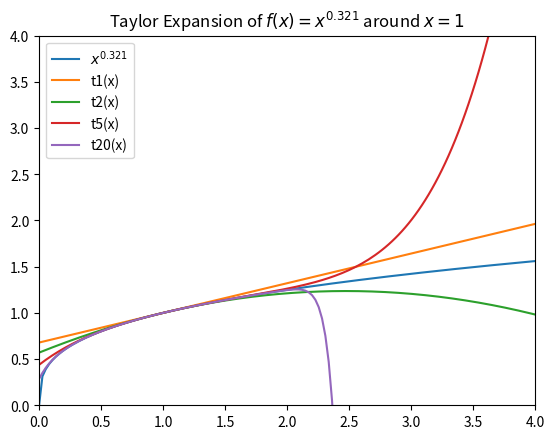
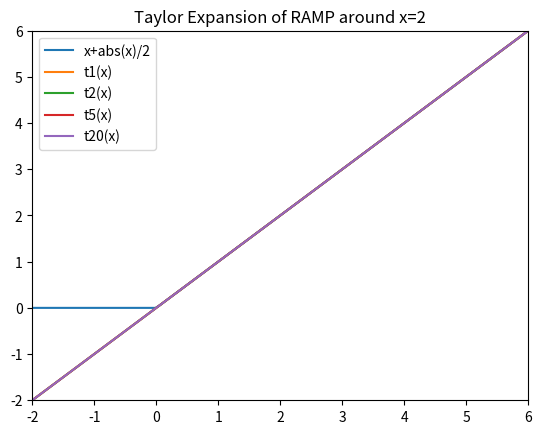
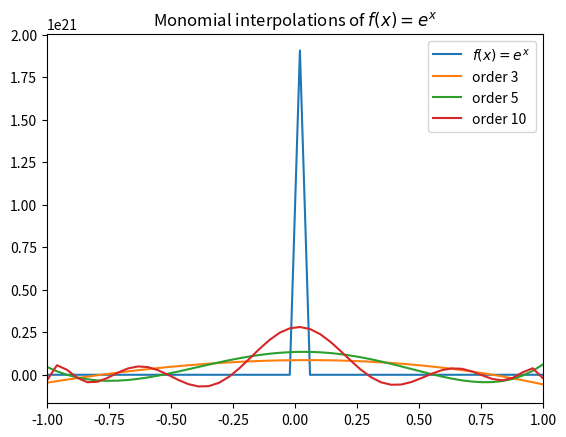
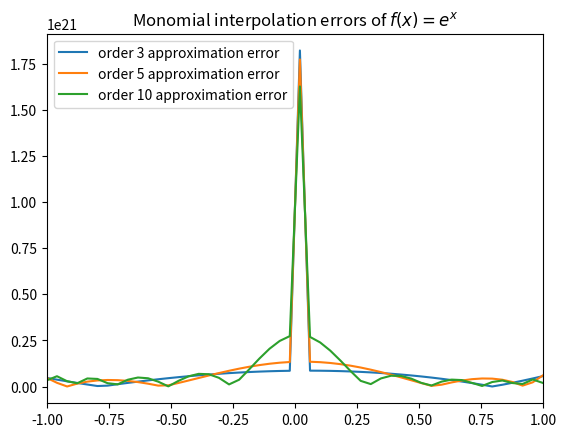
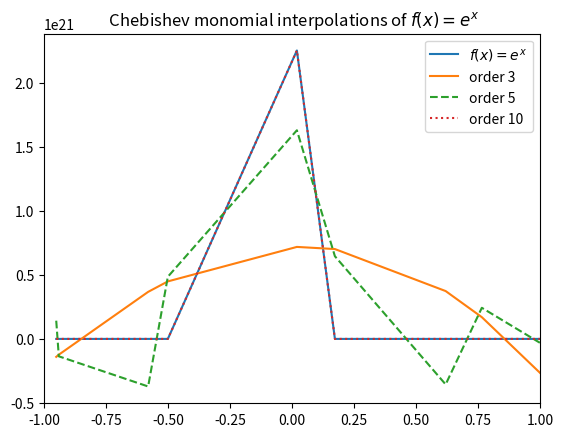
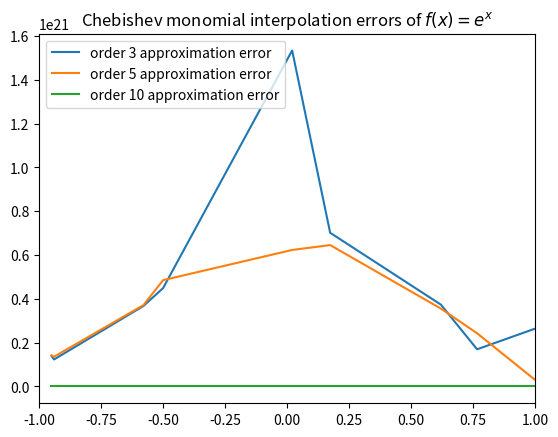
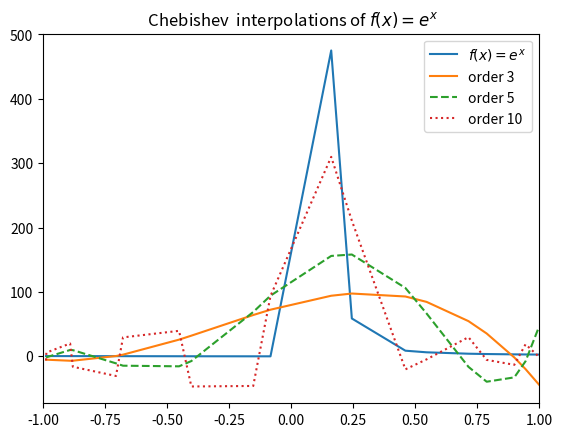
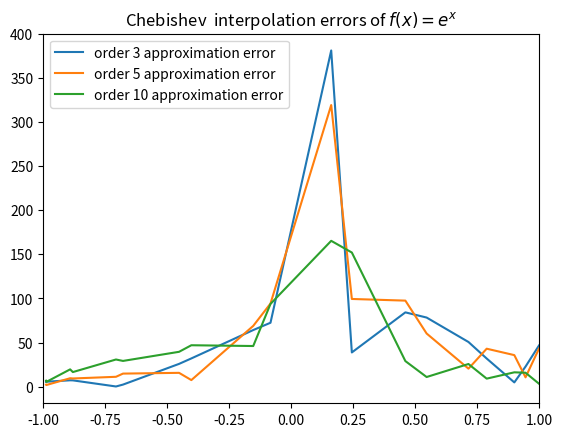
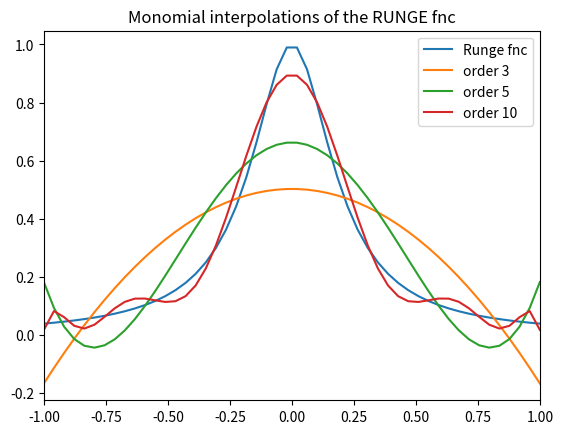
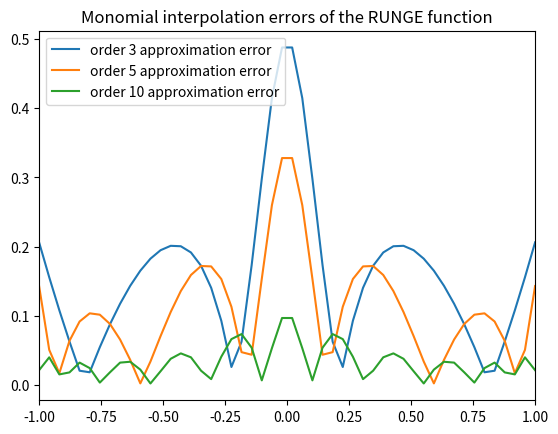

Python code for these plots, in order: (Note: this script raises an exception after producing the figures.)
# -*- coding: utf-8 -*-
"""
Created on Tue Oct  8 12:37:16 2019

@author: Itsaso Apezteguia

"""
import numpy as np
import math
from math import factorial
import sympy
from sympy import diff
from sympy import symbols
import matplotlib.pyplot as plt
import seaborn as sns
from matplotlib.pyplot import ion
from matplotlib.pyplot import ylim
from matplotlib.pyplot import xlim
import numpy.polynomial.chebyshev as cheb


""" 
QUANTITATIVE MACROECONOMICS HOMEWORK 2
"""

""" 
QUESTION 1: Function Approximation: Univariate
"""

"""
1) Taylor approximation f(x)=x^.321
"""


# Define the variable and the function:

x = symbols('x')
f = x ** 0.321
x_0 = 1

#  Create our Taylor function:

def taylor(f, x_0, n):
    i = 0
    t = 0
    while i <= n:
        t = t + ((f.diff(x, i).subs(x, x_0))  * (x - x_0) ** i) / factorial(i) 
        i += 1
    return t


 # We calculate the 1, 2, 5 and 20 order approximations:
t1 = taylor(f, x_0, 1)
t2 = taylor(f, x_0, 2)
t5 = taylor(f, x_0, 5)
t20 = taylor(f, x_0, 20)
print(t1)
print(t2)
print(t5)
print(t20)

# Now we set the domain of the variables we want to plot in the graph and the taylor expressions:

x = np.linspace(0, 4, 150)
xlim(0,4)
ylim(0,4)

t1 = 0.321*x + 0.679
t2 = 0.321*x - 0.1089795*(x - 1)**2 + 0.679
t5 = 0.321*x + 0.0300570779907967*(x - 1)**5 - 0.040849521596625*(x - 1)**4 + 0.0609921935*(x - 1)**3 - 0.1089795*(x - 1)**2 + 0.679
t20 = 0.321*x - 0.00465389246518441*(x - 1)**20 + 0.00498302100239243*(x - 1)**19 - 0.00535535941204005*(x - 1)**18 + 0.00577951132662155*(x - 1)**17 - 0.00626645146709397*(x - 1)**16 + 0.00683038514023459*(x - 1)**15 - 0.00749000490558658*(x - 1)**14 + 0.0082703737422677*(x - 1)**13 - 0.00920582743809231*(x - 1)**12 + 0.0103445949299661*(x - 1)**11 - 0.0117564360191783*(x - 1)**10 + 0.0135458417089277*(x - 1)**9 - 0.0158761004532294*(x - 1)**8 + 0.0190161406836106*(x - 1)**7 - 0.0234395113198229*(x - 1)**6 + 0.0300570779907967*(x - 1)**5 - 0.040849521596625*(x - 1)**4 + 0.0609921935*(x - 1)**3 - 0.1089795*(x - 1)**2 + 0.679
f = x**.321

# Plotting the graph:

plt.plot(x, f, label='$x^{0.321}$')
plt.plot(x, t1, label='t1(x)')
plt.plot(x, t2, label='t2(x)')
plt.plot(x, t5, label='t5(x)')
plt.plot(x, t20, label='t20(x)')
plt.title("Taylor Expansion of $f(x)=x^{0.321}$ around $x=1$")
plt.legend()
plt.show()
    

#%%
"""
2) Ramp function
    """

#Define the variable and the function:

x = symbols('x')
f = x
x_0 = 2

# We calculate the 1, 2, 5 and 20 order approximations, using the Taylor series function we created above:

t1 = taylor(f, x_0, 1)
t2 = taylor(f, x_0, 2)
t5 = taylor(f, x_0, 5)
t20 = taylor(f, x_0, 20)
print(t1)
print(t2)
print(t5)
print(t20)

# Now we set the domain of the variables we want to plot in the graph and the taylor expressions:

x = np.linspace(-2, 6, 150)
xlim(-2, 6)
ylim(-2, 6)

t1 = x
t2 = x
t5 = x
t20 = x
f = (x + abs(x)) / 2

# Plotting the graph:

plt.plot(x, f, label='x+abs(x)/2')
plt.plot(x, t1, label='t1(x)')
plt.plot(x, t2, label='t2(x)')
plt.plot(x, t5, label='t5(x)')
plt.plot(x, t20, label='t20(x)')
plt.title("Taylor Expansion of RAMP around x=2")
plt.legend()
plt.show()

#%%
"""
 3) Three function approximations with three methods:
    
"""

## First function e^1/x. EVENLY SPACED INTERPOLATION NODES AND MONOMIALS:

x = np.linspace(-1, 1, endpoint = True)
y = np.exp(1/x)

# Obtaining the polynomial values, where the number is the order of the polynomial:

p3 = np.polyfit(x, y, 3)
v3 = np.polyval(p3, x)

p5 = np.polyfit(x, y, 5)
v5 = np.polyval(p5, x)

p10 = np.polyfit(x, y, 10)
v10 = np.polyval(p10, x)

# Plotting the exact function and the three approximations:
xlim(-1, 1)

plt.plot(x, y, label='$f(x)=e^{x}$')
plt.plot(x, v3,label='order 3')
plt.plot(x, v5,label='order 5')
plt.plot(x, v10,label='order 10')
plt.title("Monomial interpolations of $f(x)=e^{x}$")
plt.legend()
plt.show()

# Approximation errors:

e3 = abs(y - v3)
e5 = abs(y - v5)
e10 = abs(y - v10)

xlim(-1,1)
plt.plot(x, e3,label='order 3 approximation error')
plt.plot(x, e5,label='order 5 approximation error')
plt.plot(x, e10,label='order 10 approximation error')
plt.title("Monomial interpolation errors of $f(x)=e^{x}$")
plt.legend(loc = 'upper left')
plt.show()

## CHEBYSHEV INTERPOLATION AND MONOMIALS:

x = np.linspace(-1, 1,10)
def f(x):
    return np.exp(1/x) 

ch = cheb.chebroots(x)

f_c = f(ch)

# Obtaining the polynomial values, where the number is the order of the polynomial:

p3 = np.polyfit(ch, f_c, 3)
v3 = np.polyval(p3, ch)

p5 = np.polyfit(ch, f_c, 5)
v5 = np.polyval(p5, ch)

p10 = np.polyfit(ch, f_c, 10)
v10 = np.polyval(p10, ch)
print(p10)
print(v10)
# Plotting the exact function and the three approximations:


plt.plot(ch, f_c, label='$f(x)=e^{x}$')
plt.plot(ch, v3, '-', label='order 3')
plt.plot(ch, v5, '--', label='order 5')
plt.plot(ch, v10, ':', label='order 10')
plt.xlim(xmin = -1, xmax = 1)
plt.title(" Chebishev monomial interpolations of $f(x)=e^{x}$")
plt.legend()
plt.show()

# Approximation errors:

e3 = abs(f_c - v3)
print(e3)
e5 = abs(f_c - v5)
e10 = abs(f_c - v10)

xlim(-1,1)
plt.plot(ch, e3,label='order 3 approximation error')
plt.plot(ch, e5,label='order 5 approximation error')
plt.plot(ch, e10,label='order 10 approximation error')
plt.title("Chebishev monomial interpolation errors of $f(x)=e^{x}$")
plt.legend(loc = 'upper left')
plt.show()

## CHEBYSHEV INTERPOLATION AND CHEBYSHEV POLYNOMIAL:

x = np.linspace(-1, 1, num = 20)
def f(x):
    return np.exp(1/x)
ch = cheb.chebroots(x)
f_c = f(ch)

# Obtaining the polynomial values, where the number is the order of the polynomial:

p3 = cheb.chebfit(ch, f_c, 3)
v3 = cheb.chebval(ch, p3)

p5 = cheb.chebfit(ch, f_c, 5)
v5 = cheb.chebval(ch, p5)

p10 = cheb.chebfit(ch, f_c, 10)
v10 = cheb.chebval(ch, p10)

# Plotting the exact function and the three approximations:


plt.plot(ch, f_c, label='$f(x)=e^{x}$')
plt.plot(ch, v3, '-', label='order 3')
plt.plot(ch, v5, '--', label='order 5')
plt.plot(ch, v10, ':', label='order 10')
plt.title(" Chebishev  interpolations of $f(x)=e^{x}$")
plt.legend()
plt.xlim(xmin = -1, xmax = 1)
plt.show()

# Approximation errors:

e3 = abs(f_c - v3)
e5 = abs(f_c - v5)
e10 = abs(f_c - v10)

xlim(-1,1)
plt.plot(ch, e3,label='order 3 approximation error')
plt.plot(ch, e5,label='order 5 approximation error')
plt.plot(ch, e10,label='order 10 approximation error')
plt.title("Chebishev  interpolation errors of $f(x)=e^{x}$")
plt.legend(loc = 'upper left')
plt.show()

#%%
## Second function: the RUNGE function. EVENLY SPACED INTERPOLATION NODES AND MONOMIALS:

x = np.linspace(-1, 1, endpoint = True)
y = 1/(1+25*x**2)

# Obtaining the polynomial values, where the number is the order of the polynomial:

p3 = np.polyfit(x, y, 3)
v3 = np.polyval(p3, x)

p5 = np.polyfit(x, y, 5)
v5 = np.polyval(p5, x)

p10 = np.polyfit(x, y, 10)
v10 = np.polyval(p10, x)

# Plotting the exact function and the three approximations:
xlim(-1, 1)

plt.plot(x, y, label='Runge fnc')
plt.plot(x, v3,label='order 3')
plt.plot(x, v5,label='order 5')
plt.plot(x, v10,label='order 10')
plt.title("Monomial interpolations of the RUNGE fnc")
plt.legend()
plt.show()

# Approximation errors:

e3 = abs(y - v3)
e5 = abs(y - v5)
e10 = abs(y - v10)

xlim(-1,1)
plt.plot(x, e3,label='order 3 approximation error')
plt.plot(x, e5,label='order 5 approximation error')
plt.plot(x, e10,label='order 10 approximation error')
plt.title("Monomial interpolation errors of the RUNGE function")
plt.legend(loc = 'upper left')
plt.show()

## CHEBYSHEV INTERPOLATION AND MONOMIALS:

x = np.linspace(-1, 1,40)
def f(X):
    return 1/(1+25*x**2) 

ch = cheb.chebroots(x)

f_c = f(ch)

# Obtaining the polynomial values, where the number is the order of the polynomial:

p3 = np.polyfit(ch, f_c, 3)
v3 = np.polyval(p3, ch)
print(p3)
p5 = np.polyfit(ch, f_c, 5)
v5 = np.polyval(p5, ch)

p10 = np.polyfit(ch, f_c, 10)
v10 = np.polyval(p10, ch)

# Plotting the exact function and the three approximations:

plt.plot(ch, f_c, label='Runge fnc')
plt.plot(ch, v3,label='order 3')
plt.plot(ch, v5,label='order 5')
plt.plot(ch, v10,label='order 10')
plt.xlim(xmin = -1, xmax = 1)
plt.title(" Chebishev monomial interpolations of the runge fnc")
plt.legend()
plt.show()

# Approximation errors:

e3 = abs(f_c - v3)
e5 = abs(f_c - v5)
e10 = abs(f_c - v10)

xlim(-1,1)
plt.plot(ch, e3,label='order 3 approximation error')
plt.plot(ch, e5,label='order 5 approximation error')
plt.plot(ch, e10,label='order 10 approximation error')
plt.title("Chebishev monomial interpolation errors of the runge fnc")
plt.legend(loc = 'upper left')
plt.show()

## CHEBYSHEV INTERPOLATION AND CHEBYSHEV POLYNOMIAL:
x = np.linspace(-1, 1,40, endpoint= True)
def f(x):
    return 1/(1+25*x**2)

ch = cheb.chebroots(x)

f_c = f(ch)

# Obtaining the polynomial values, where the number is the order of the polynomial:

p3 = cheb.chebfit(ch, f_c, 3)
v3 = cheb.chebval(ch, p3)

p5 = cheb.chebfit(ch, f_c, 5)
v5 = cheb.chebval(ch, p5)

p10 = cheb.chebfit(ch, f_c, 10)
v10 = cheb.chebval(ch, p10)

# Plotting the exact function and the three approximations:

plt.plot(ch, f_c, label='runge fnc')
plt.plot(ch, v3,label='order 3')
plt.plot(ch, v5,label='order 5')
plt.plot(ch, v10,label='order 10')
plt.xlim(xmin = -1, xmax = 1)
plt.title(" Chebishev  interpolations of the runge fnc")
plt.legend()
plt.show()

# Approximation errors:

e3 = abs(f_c - v3)
e5 = abs(f_c - v5)
e10 = abs(f_c - v10)

xlim(-1,1)
plt.plot(ch, e3,label='order 3 approximation error')
plt.plot(ch, e5,label='order 5 approximation error')
plt.plot(ch, e10,label='order 10 approximation error')
plt.title("Chebishev  interpolation errors of the runge fnc")
plt.legend(loc = 'upper left')
plt.show()

#%%
## Third function: the RAMP function. EVENLY SPACED INTERPOLATION NODES AND MONOMIALS:

x = np.linspace(-1, 1, endpoint = True)
y = (x+abs(x)) / 2

# Obtaining the polynomial values, where the number is the order of the polynomial:

p3 = np.polyfit(x, y, 3)
v3 = np.polyval(p3, x)

p5 = np.polyfit(x, y, 5)
v5 = np.polyval(p5, x)

p10 = np.polyfit(x, y, 10)
v10 = np.polyval(p10, x)

# Plotting the exact function and the three approximations:
xlim(-1, 1)

plt.plot(x, y, label='Ramp fnc')
plt.plot(x, v3,label='order 3')
plt.plot(x, v5,label='order 5')
plt.plot(x, v10,label='order 10')
plt.title("Monomial interpolations of the RAMP fnc")
plt.legend()
plt.show()

# Approximation errors:

e3 = abs(y - v3)
e5 = abs(y - v5)
e10 = abs(y - v10)

xlim(-1,1)
plt.plot(x, e3,label='order 3 approximation error')
plt.plot(x, e5,label='order 5 approximation error')
plt.plot(x, e10,label='order 10 approximation error')
plt.title("Monomial interpolation errors of the RAMP function")
plt.legend(loc = 'upper left')
plt.show()

## CHEBYSHEV INTERPOLATION AND MONOMIALS:

x = np.linspace(-1, 1,10)
def f(x):
    return (x+abs(x)) / 2

ch = cheb.chebroots(x)

f_c = f(ch)

# Obtaining the polynomial values, where the number is the order of the polynomial:

p3 = np.polyfit(ch, f_c, 3)
v3 = np.polyval(p3, ch)

p5 = np.polyfit(ch, f_c, 5)
v5 = np.polyval(p5, ch)

p10 = np.polyfit(ch, f_c, 10)
v10 = np.polyval(p10, ch)

# Plotting the exact function and the three approximations:
xlim(-1, 1)

plt.plot(ch, f_c, label='Ramp fnc')
plt.plot(ch, v3,label='order 3')
plt.plot(ch, v5,label='order 5')
plt.plot(ch, v10,label='order 10')
plt.title(" Chebishev monomial interpolations of the RAMP fnc")
plt.legend()
plt.show()

# Approximation errors:

e3 = abs(f_c - v3)
e5 = abs(f_c - v5)
e10 = abs(f_c - v10)

xlim(-1,1)
plt.plot(ch, e3,label='order 3 approximation error')
plt.plot(ch, e5,label='order 5 approximation error')
plt.plot(ch, e10,label='order 10 approximation error')
plt.title("Chebishev monomial interpolation errors of the RAMP fnc")
plt.legend(loc = 'upper left')
plt.show()

## CHEBYSHEV INTERPOLATION AND CHEBYSHEV POLYNOMIAL:
x = np.linspace(-1, 1, 10)
def f(x):
    return (x+abs(x)) / 2
ch = cheb.chebroots(x)

f_c = f(ch)

# Obtaining the polynomial values, where the number is the order of the polynomial:

p3 = cheb.chebfit(ch, f_c, 3)
v3 = cheb.chebval(ch, p3)

p5 = cheb.chebfit(ch, f_c, 5)
v5 = cheb.chebval(ch, p5)

p10 = cheb.chebfit(ch, f_c, 10)
v10 = cheb.chebval(ch, p10)

# Plotting the exact function and the three approximations:
xlim(-1, 1)

plt.plot(ch, f_c, label='RAMP fnc')
plt.plot(ch, v3,label='order 3')
plt.plot(ch, v5,label='order 5')
plt.plot(ch, v10,label='order 10')
plt.title(" Chebishev  interpolations of the RAMP fnc")
plt.legend()
plt.show()

# Approximation errors:

e3 = abs(f_c - v3)
e5 = abs(f_c - v5)
e10 = abs(f_c - v10)

xlim(-1,1)
plt.plot(ch, e3,label='order 3 approximation error')
plt.plot(ch, e5,label='order 5 approximation error')
plt.plot(ch, e10,label='order 10 approximation error')
plt.title("Chebishev  interpolation errors of the RAMP fnc")
plt.legend(loc = 'upper left')
plt.show()
